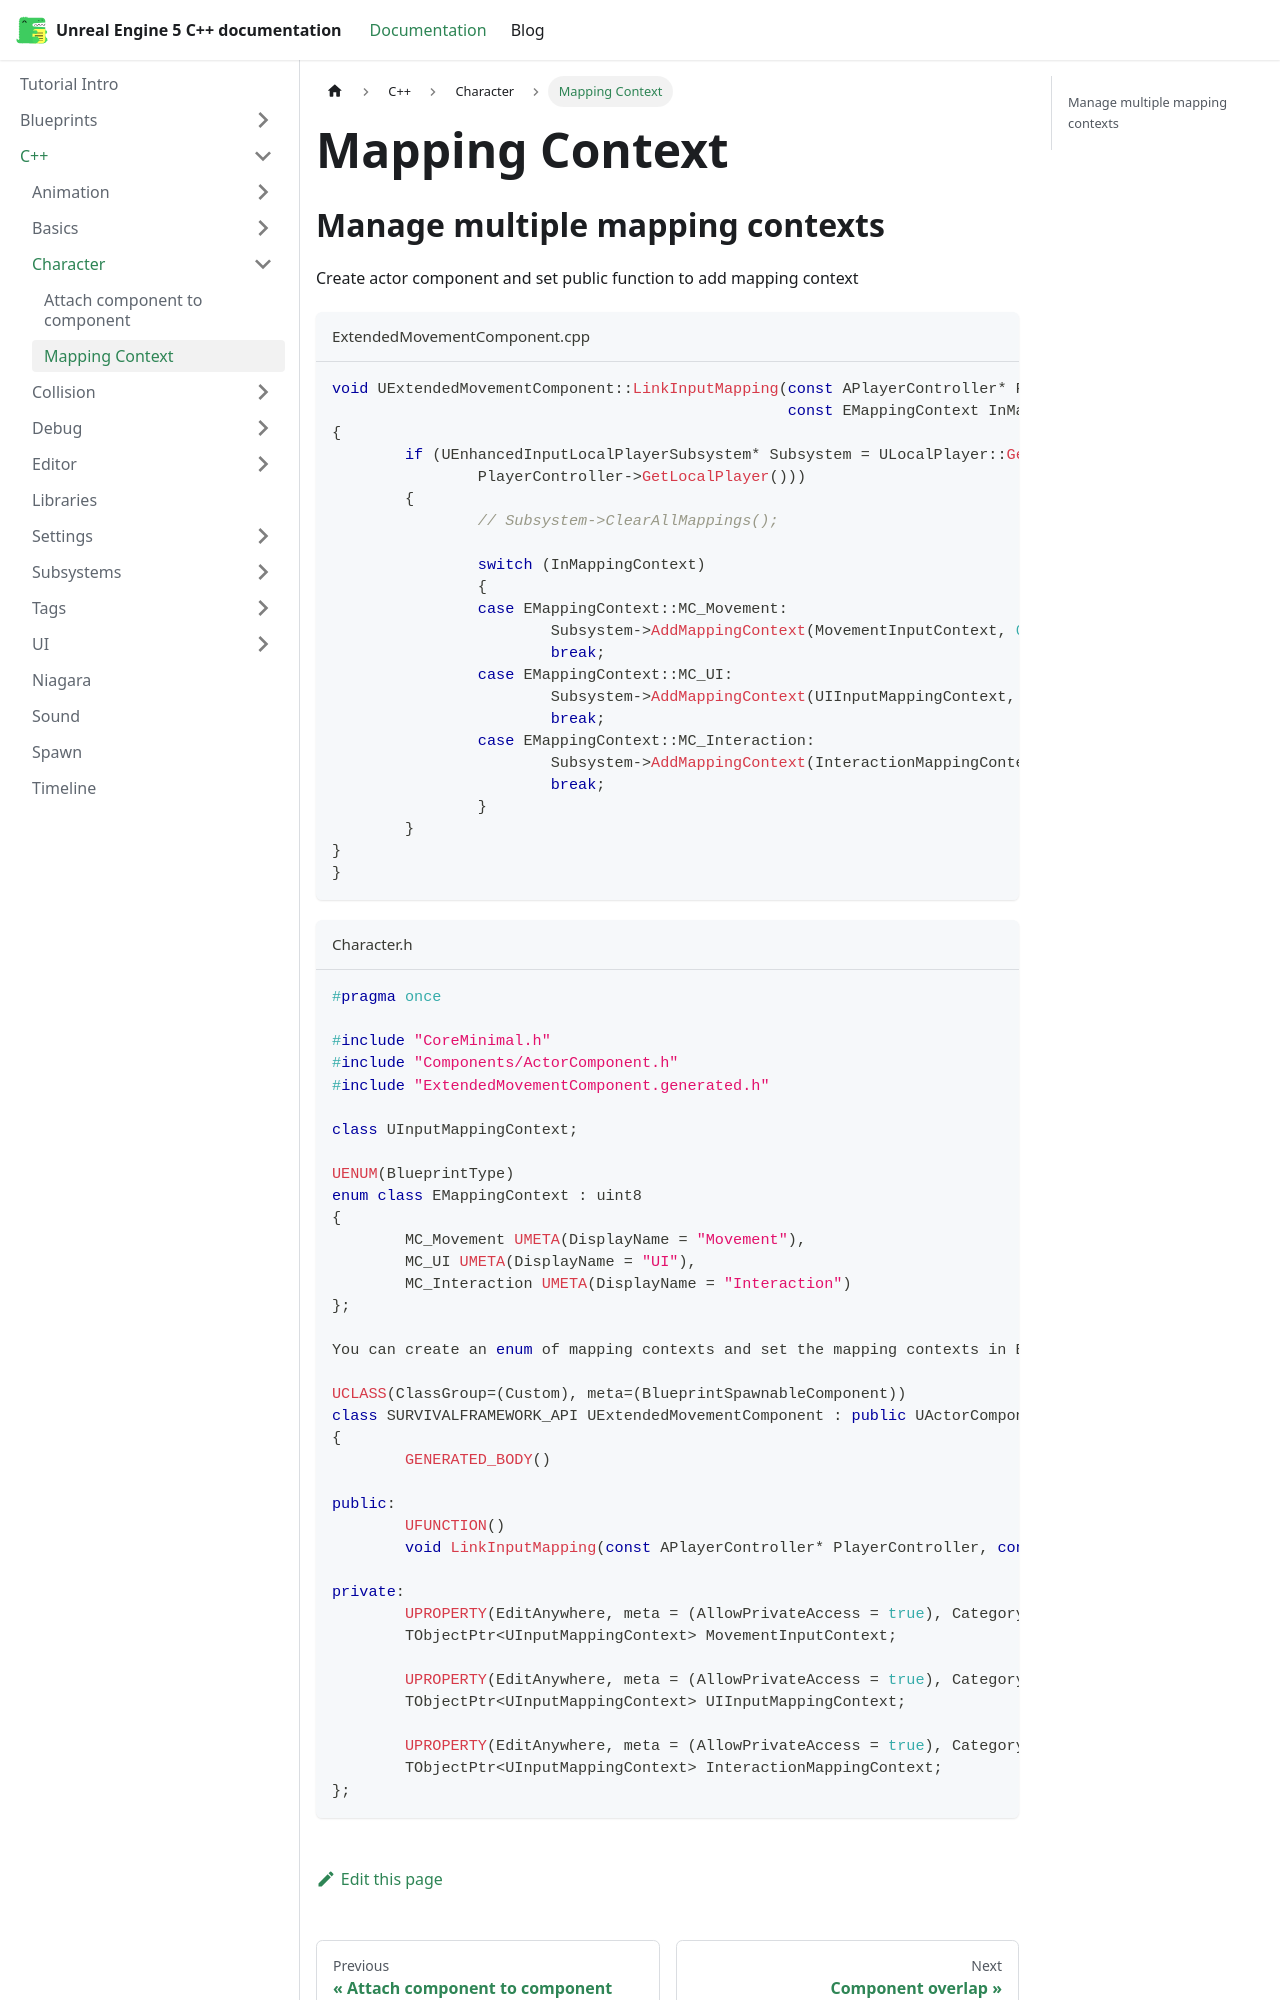

repository: philbalarie/doc-ue5 · page: docs/C++/Character/mapping-context/index.html · generator: docusaurus

# Mapping Context

## Manage multiple mapping contexts

Create actor component and set public function to add mapping context

```cpp title="ExtendedMovementComponent.cpp"
void UExtendedMovementComponent::LinkInputMapping(const APlayerController* PlayerController,
                                                  const EMappingContext InMappingContext)
{
	if (UEnhancedInputLocalPlayerSubsystem* Subsystem = ULocalPlayer::GetSubsystem<UEnhancedInputLocalPlayerSubsystem>(
		PlayerController->GetLocalPlayer()))
	{
		// Subsystem->ClearAllMappings();

		switch (InMappingContext)
		{
		case EMappingContext::MC_Movement:
			Subsystem->AddMappingContext(MovementInputContext, 0);
			break;
		case EMappingContext::MC_UI:
			Subsystem->AddMappingContext(UIInputMappingContext, 0);
			break;
		case EMappingContext::MC_Interaction:
			Subsystem->AddMappingContext(InteractionMappingContext, 0);
			break;
		}
	}
}
}	
```

```cpp title="Character.h"
#pragma once

#include "CoreMinimal.h"
#include "Components/ActorComponent.h"
#include "ExtendedMovementComponent.generated.h"

class UInputMappingContext;

UENUM(BlueprintType)
enum class EMappingContext : uint8
{
	MC_Movement UMETA(DisplayName = "Movement"),
	MC_UI UMETA(DisplayName = "UI"),
	MC_Interaction UMETA(DisplayName = "Interaction")
};

You can create an enum of mapping contexts and set the mapping contexts in Blueprint. It s easier to have all the mapping contexts at the same place.

UCLASS(ClassGroup=(Custom), meta=(BlueprintSpawnableComponent))
class SURVIVALFRAMEWORK_API UExtendedMovementComponent : public UActorComponent
{
	GENERATED_BODY()

public:
	UFUNCTION()
	void LinkInputMapping(const APlayerController* PlayerController, const EMappingContext InMappingContext);
